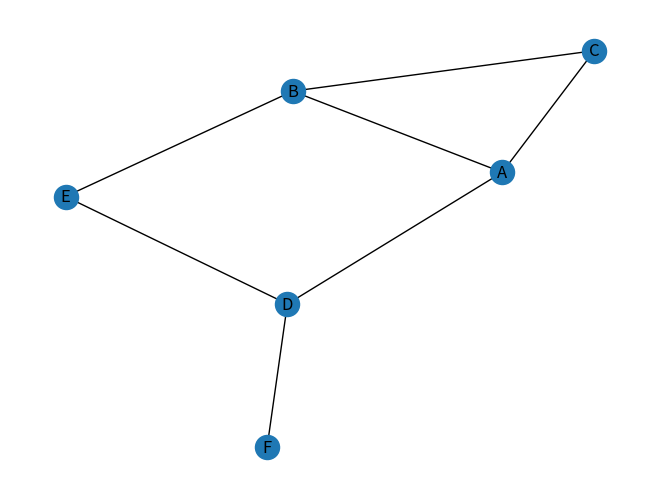

This figure's Python source:
import networkx as nx
import matplotlib.pyplot as plt

class Graph:
    def __init__(self):
        self.graph = {}

    def add_edge(self, u, v):
        if u not in self.graph:
            self.graph[u] =[]
        if v not in self.graph:
            self.graph[v] = []
        self.graph[u].append(v)
        self.graph[v].append(u)

    def to_network(self, graph):
        temp = nx.Graph()

        for node in self.graph:
            for neigh in self.graph[node]:
                temp.add_edge(node, neigh)
        return temp

    def display(self):
        temp = self.to_network(self.graph)
        nx.draw(temp, with_labels=True)
        plt.show()

g = Graph()

g.add_edge("A", "B")
g.add_edge("A", "C")
g.add_edge("A", "D")
g.add_edge("B", "C")
g.add_edge("D", "E")
g.add_edge("B", "E")
g.add_edge("D", "F")

g.display()
